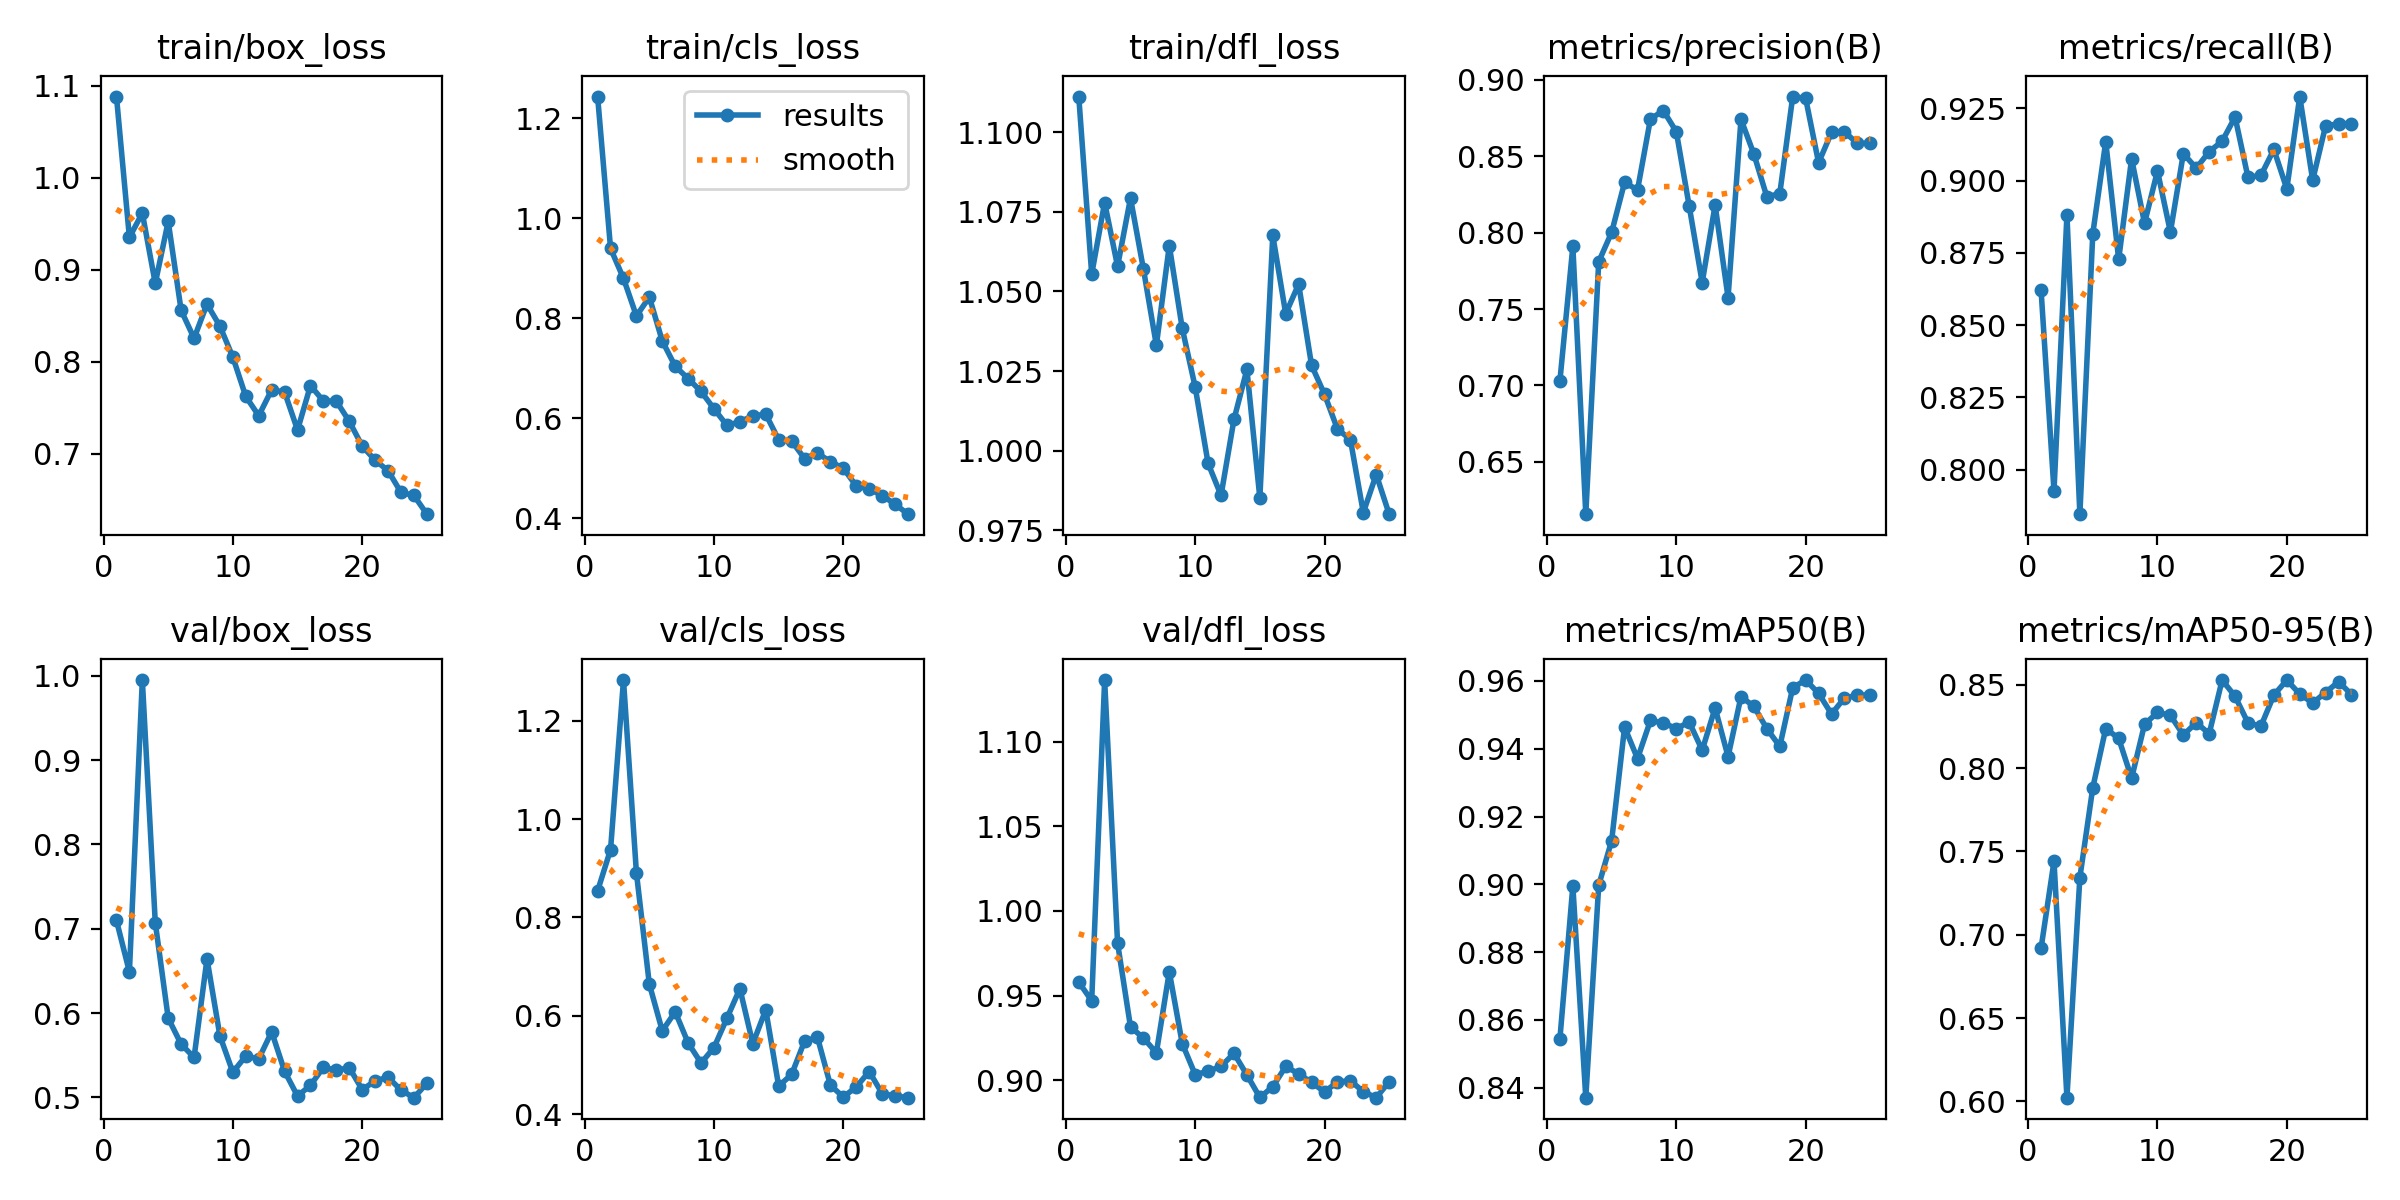

Data behind this chart, as committed beside it:
epoch, train/box_loss, train/cls_loss, train/dfl_loss, metrics/precision(B), metrics/recall(B), metrics/mAP50(B), metrics/mAP50-95(B), val/box_loss, val/cls_loss, val/dfl_loss, lr/pg0, lr/pg1, lr/pg2
1, 1.088, 1.243, 1.111, 0.703, 0.8621, 0.8545, 0.6919, 0.7099, 0.8541, 0.9579, 0.0005502, 0.0005502, 0.0005502
2, 0.9349, 0.9394, 1.055, 0.791, 0.7927, 0.8995, 0.7441, 0.6489, 0.938, 0.9469, 0.001062, 0.001062, 0.001062
3, 0.9614, 0.8796, 1.078, 0.6157, 0.8881, 0.8371, 0.6022, 0.995, 1.283, 1.137, 0.00153, 0.00153, 0.00153
4, 0.885, 0.8043, 1.058, 0.7809, 0.7846, 0.8997, 0.7343, 0.7074, 0.8908, 0.981, 0.001469, 0.001469, 0.001469
5, 0.9523, 0.8422, 1.079, 0.8002, 0.8817, 0.9129, 0.7883, 0.594, 0.6642, 0.9314, 0.001403, 0.001403, 0.001403
6, 0.8557, 0.7543, 1.057, 0.8329, 0.9134, 0.9464, 0.8237, 0.5632, 0.5693, 0.9249, 0.001337, 0.001337, 0.001337
7, 0.8253, 0.7037, 1.033, 0.8279, 0.8727, 0.9371, 0.8179, 0.5474, 0.608, 0.9161, 0.001271, 0.001271, 0.001271
8, 0.8625, 0.6791, 1.064, 0.8744, 0.9075, 0.9484, 0.7939, 0.6643, 0.5447, 0.964, 0.001205, 0.001205, 0.001205
9, 0.8385, 0.6533, 1.038, 0.8799, 0.8852, 0.9476, 0.8263, 0.5729, 0.5038, 0.9216, 0.001139, 0.001139, 0.001139
10, 0.8047, 0.6187, 1.02, 0.866, 0.9033, 0.946, 0.8334, 0.5298, 0.5354, 0.9032, 0.001073, 0.001073, 0.001073
11, 0.762, 0.5854, 0.996, 0.8172, 0.8822, 0.9479, 0.8317, 0.5491, 0.5951, 0.9052, 0.001007, 0.001007, 0.001007
12, 0.7411, 0.5929, 0.986, 0.7673, 0.9093, 0.9396, 0.8199, 0.5457, 0.6551, 0.9081, 0.0009409, 0.0009409, 0.0009409
13, 0.7693, 0.6044, 1.01, 0.8181, 0.9043, 0.952, 0.8273, 0.5778, 0.5432, 0.9158, 0.0008748, 0.0008748, 0.0008748
14, 0.7668, 0.6079, 1.026, 0.7575, 0.91, 0.9377, 0.8207, 0.531, 0.6122, 0.903, 0.0008088, 0.0008088, 0.0008088
15, 0.7256, 0.5566, 0.9851, 0.8741, 0.9136, 0.9554, 0.8528, 0.5016, 0.4569, 0.8897, 0.0007428, 0.0007428, 0.0007428
16, 0.7739, 0.5542, 1.068, 0.8513, 0.922, 0.9525, 0.8431, 0.5144, 0.4806, 0.896, 0.0006768, 0.0006768, 0.0006768
17, 0.7572, 0.5191, 1.043, 0.8235, 0.9011, 0.9459, 0.8271, 0.5357, 0.5484, 0.908, 0.0006108, 0.0006108, 0.0006108
18, 0.757, 0.5299, 1.052, 0.8255, 0.9018, 0.9407, 0.8252, 0.5321, 0.556, 0.9037, 0.0005448, 0.0005448, 0.0005448
19, 0.735, 0.5129, 1.027, 0.8891, 0.9108, 0.958, 0.8438, 0.5353, 0.4585, 0.8986, 0.0004788, 0.0004788, 0.0004788
20, 0.7082, 0.4995, 1.018, 0.8878, 0.8971, 0.9603, 0.8528, 0.5092, 0.4348, 0.893, 0.0004127, 0.0004127, 0.0004127
21, 0.6927, 0.4643, 1.007, 0.8458, 0.9291, 0.9564, 0.8445, 0.5196, 0.4553, 0.8988, 0.0003467, 0.0003467, 0.0003467
22, 0.6814, 0.4583, 1.004, 0.8656, 0.9001, 0.9503, 0.8391, 0.5239, 0.4866, 0.8997, 0.0002807, 0.0002807, 0.0002807
23, 0.6577, 0.4451, 0.9806, 0.8659, 0.919, 0.955, 0.8454, 0.5086, 0.4417, 0.8931, 0.0002147, 0.0002147, 0.0002147
24, 0.6545, 0.4278, 0.9925, 0.8584, 0.9196, 0.9557, 0.8519, 0.4997, 0.4369, 0.8896, 0.0001487, 0.0001487, 0.0001487
25, 0.6341, 0.4078, 0.9801, 0.8584, 0.9197, 0.9559, 0.8441, 0.5168, 0.4334, 0.899, 8.2683e-05, 8.2683e-05, 8.2683e-05
